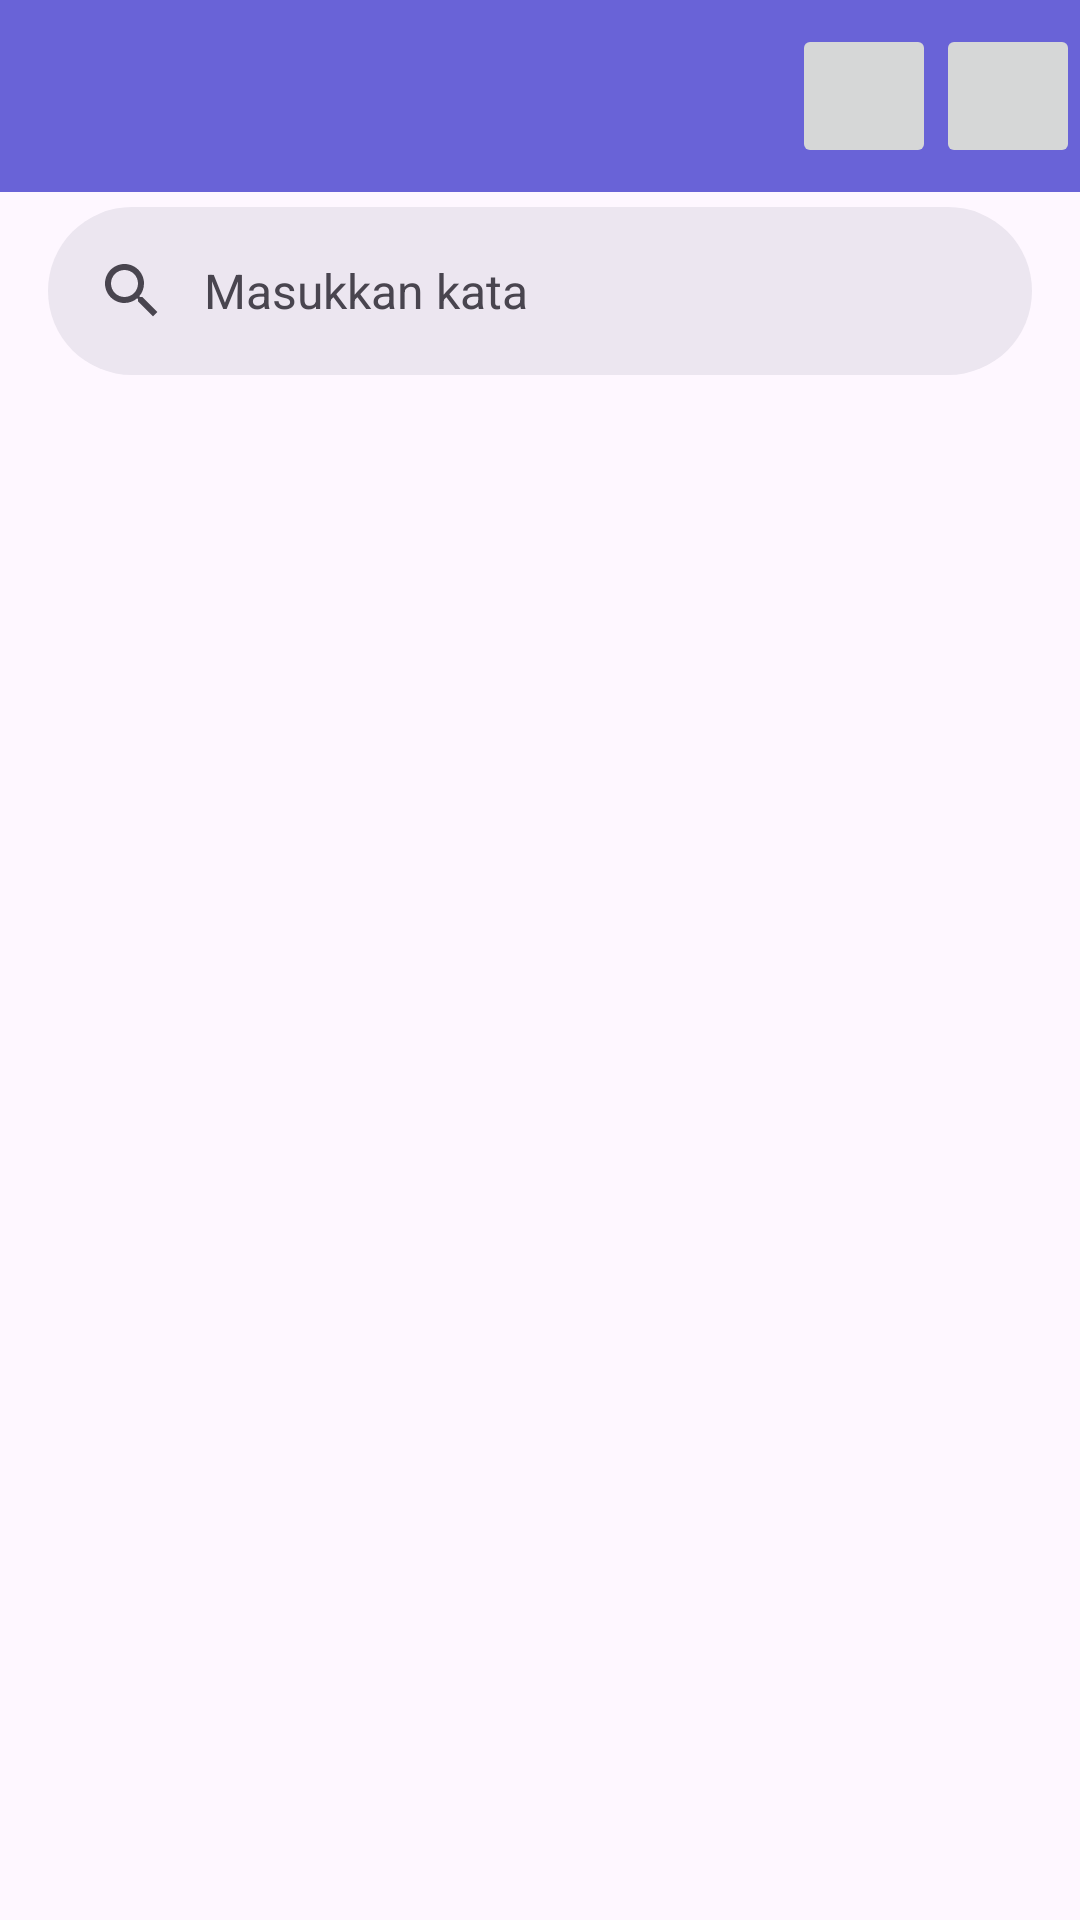

Android layout source for this screen:
<!-- AndroidManifest.xml: application theme Theme.Tugas_search_2 -->
<!-- res/layout/activity_main.xml -->
<?xml version="1.0" encoding="utf-8"?>
<androidx.constraintlayout.widget.ConstraintLayout xmlns:android="http://schemas.android.com/apk/res/android"
    xmlns:app="http://schemas.android.com/apk/res-auto"
    xmlns:tools="http://schemas.android.com/tools"
    android:layout_width="match_parent"
    android:layout_height="match_parent"

    android:orientation="vertical"
    tools:context=".ui.MainActivity">
        <com.google.android.material.appbar.AppBarLayout
            app:layout_constraintStart_toStartOf="parent"
            app:layout_constraintTop_toTopOf="parent"
            app:layout_constraintEnd_toEndOf="parent"
            android:layout_width="match_parent"
            android:layout_height="wrap_content">

                <androidx.appcompat.widget.Toolbar
                    android:id="@+id/toolbar"
                    android:layout_width="match_parent"
                    android:layout_height="wrap_content"
                    android:background="@color/purple"
                    android:minHeight="?attr/actionBarSize">



                        <ImageButton
                            android:id="@+id/buttonTheme"
                            app:srcCompat="@drawable/ic_theme"
                            android:layout_width="48dp"
                            android:layout_height="48dp"
                            android:layout_gravity="end"
                            android:adjustViewBounds="true"
                            android:clickable="true"
                            android:scaleType="fitCenter"
                            android:visibility="visible"
                            tools:ignore="SpeakableTextPresentCheck"
                            />
                        <ImageButton
                            android:id="@+id/buttonFavorite"
                            app:srcCompat="@drawable/ic_add"
                            android:layout_width="48dp"
                            android:layout_height="48dp"
                            android:layout_gravity="end"
                            android:adjustViewBounds="true"
                            android:clickable="true"
                            android:scaleType="fitCenter"
                            android:visibility="visible"
                            tools:ignore="SpeakableTextPresentCheck"
                            />
                </androidx.appcompat.widget.Toolbar>
        </com.google.android.material.appbar.AppBarLayout>
        <com.google.android.material.search.SearchBar
            android:id="@+id/searchBar"
            android:layout_width="0dp"
            android:layout_height="wrap_content"
            android:layout_marginHorizontal="16dp"
            android:layout_marginTop="69dp"
            android:hint="@string/searchbar_hint"
            app:layout_constraintEnd_toEndOf="parent"
            app:layout_constraintStart_toStartOf="parent"
            app:layout_constraintTop_toTopOf="parent">
        </com.google.android.material.search.SearchBar>
        <com.google.android.material.search.SearchView
            android:id="@+id/searchView"
            android:layout_width="0dp"
            android:layout_height="0dp"
            android:hint="@string/searchbar_hint"
            app:layout_anchor="@id/searchBar"
            app:layout_constraintBottom_toBottomOf="parent"
            app:layout_constraintEnd_toEndOf="parent"
            app:layout_constraintStart_toStartOf="parent"
            app:layout_constraintTop_toTopOf="parent">


        </com.google.android.material.search.SearchView>





        <ProgressBar
            android:id="@+id/progressBar"
            style="?android:attr/progressBarStyle"
            android:layout_width="wrap_content"
            android:layout_height="wrap_content"
            android:visibility="gone"
            app:layout_constraintBottom_toBottomOf="parent"
            app:layout_constraintEnd_toEndOf="parent"
            app:layout_constraintStart_toStartOf="parent"
            app:layout_constraintTop_toTopOf="parent"
            tools:visibility="visible" />





        <androidx.recyclerview.widget.RecyclerView
            android:id="@+id/rvReview"
            android:layout_width="0dp"
            android:layout_height="0dp"
            android:layout_marginStart="16dp"
            android:layout_marginEnd="16dp"
            android:overScrollMode="never"
            android:scrollbarSize="0dp"
            app:layout_constraintBottom_toBottomOf="parent"
            app:layout_constraintEnd_toEndOf="parent"
            app:layout_constraintStart_toStartOf="parent"
            app:layout_constraintTop_toBottomOf="@id/searchBar"
            />




</androidx.constraintlayout.widget.ConstraintLayout>
<!-- resources referenced by this layout -->
<resources>
  <color name="purple">#6963d7</color>
  <string name="searchbar_hint">Masukkan kata</string>
  <style name="Theme.Tugas_search_2" parent="Base.Theme.Tugas_search_2" />
  <style name="Base.Theme.Tugas_search_2" parent="Theme.Material3.DayNight.NoActionBar">
          
          
      </style>
</resources>
